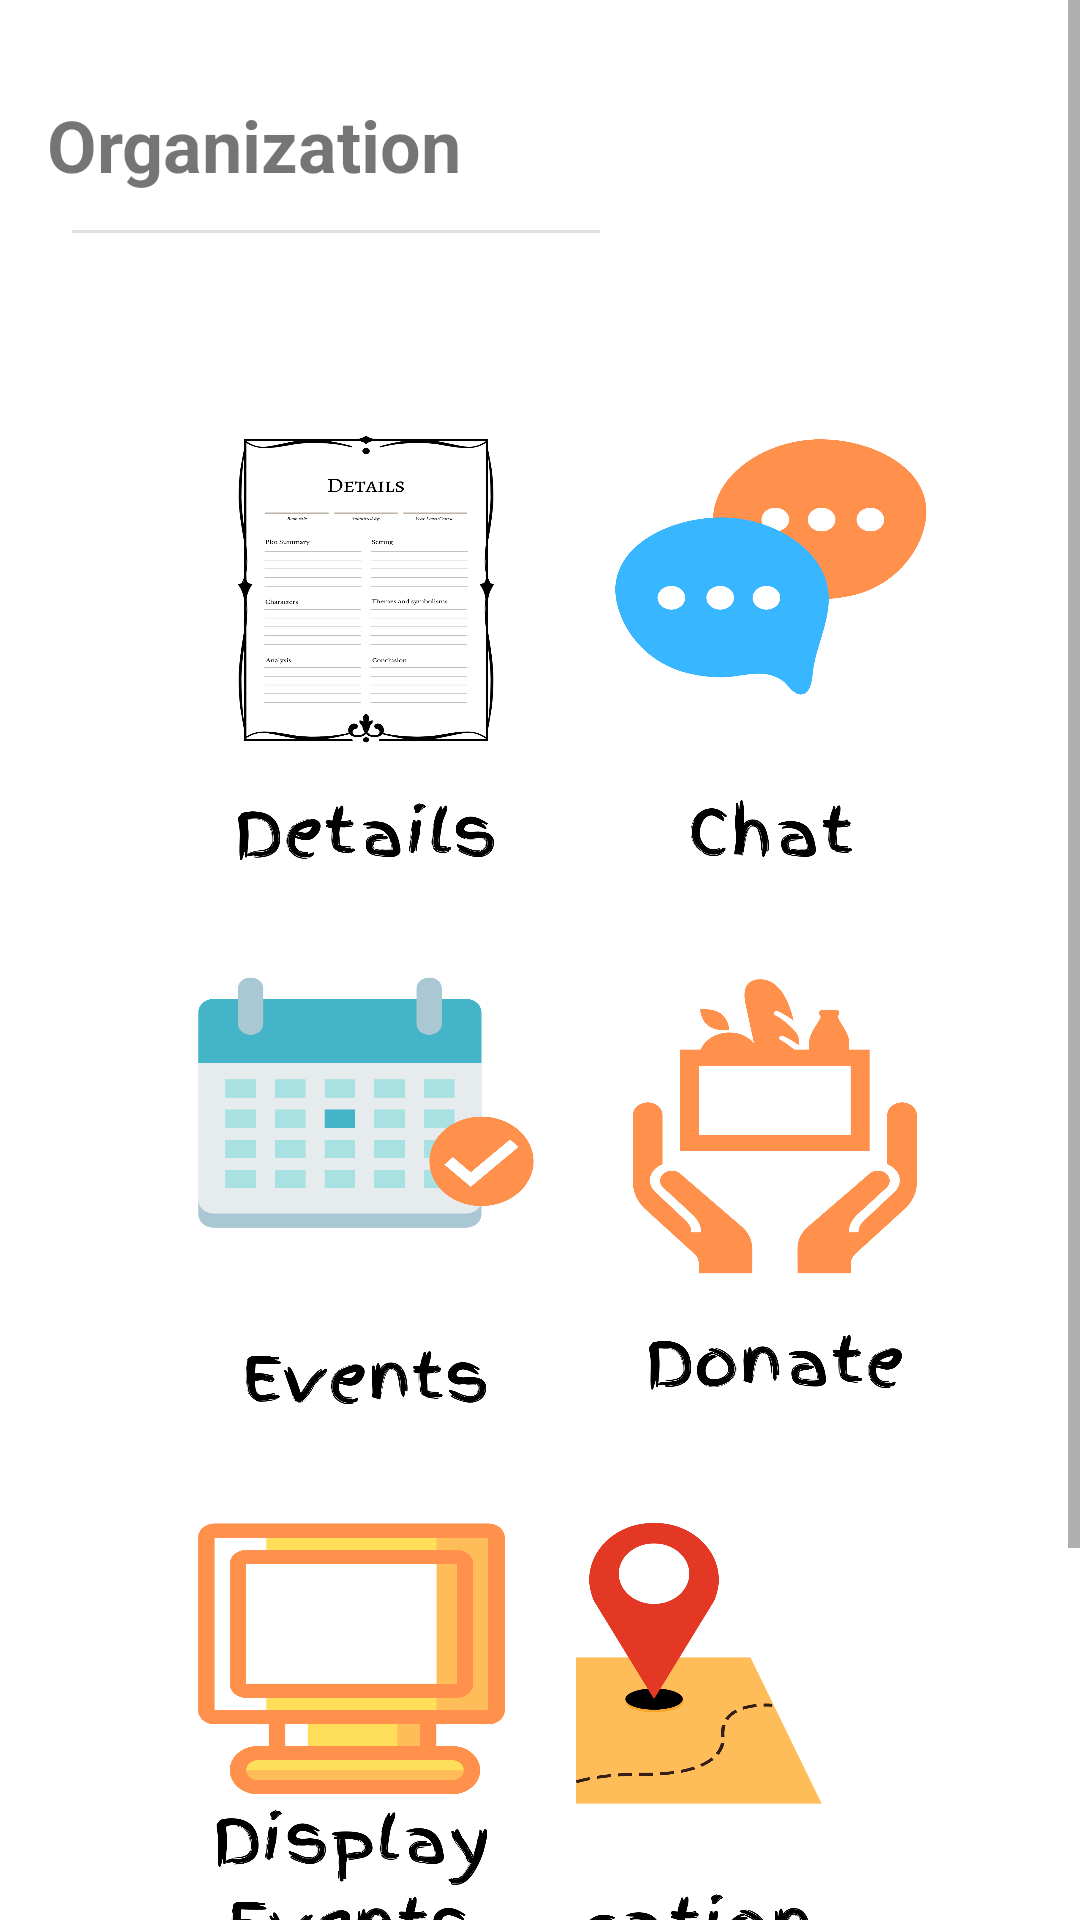

Android layout source for this screen:
<!-- AndroidManifest.xml: application theme Theme.Sevaarth -->
<!-- res/layout/activity_donor2.xml -->
<?xml version="1.0" encoding="utf-8"?>
<ScrollView
    xmlns:android="http://schemas.android.com/apk/res/android"
    xmlns:app="http://schemas.android.com/apk/res-auto"
    xmlns:tools="http://schemas.android.com/tools"
    android:layout_width="match_parent"
    android:layout_height="match_parent"
    android:background="@color/white"
    tools:context=".DonorActivity2"
    >

    <androidx.constraintlayout.widget.ConstraintLayout
        android:layout_width="match_parent"
        android:layout_height="wrap_content"
        >

        <TextView
            android:id="@+id/textView2"
            android:layout_width="wrap_content"
            android:layout_height="wrap_content"
            android:layout_marginTop="32dp"
            android:text="Organization"
            android:textSize="24sp"
            android:textStyle="bold"
            app:layout_constraintBottom_toTopOf="@+id/recycler2"
            app:layout_constraintEnd_toEndOf="parent"
            app:layout_constraintHorizontal_bias="0.071"
            app:layout_constraintStart_toStartOf="parent"
            app:layout_constraintTop_toTopOf="parent"
            app:layout_constraintVertical_bias="0.458" />

        <View
            android:id="@+id/view"
            style="@style/Divider"
            android:layout_marginLeft="24dp"
            android:layout_marginRight="160dp"
            android:backgroundTint="@color/black"
            android:outlineAmbientShadowColor="@color/black"
            android:outlineSpotShadowColor="@color/black"
            app:layout_constraintBottom_toBottomOf="parent"
            app:layout_constraintEnd_toEndOf="parent"
            app:layout_constraintHorizontal_bias="0.016"
            app:layout_constraintStart_toStartOf="parent"
            app:layout_constraintTop_toBottomOf="@+id/textView2"
            app:layout_constraintVertical_bias="0.017"
            tools:ignore="MissingConstraints" />


        <Button
            android:id="@+id/chat"
            android:layout_width="140dp"
            android:layout_height="170dp"
            android:layout_marginTop="132dp"
            android:layout_marginRight="46dp"
            android:background="@drawable/chat"
            android:textColor="@color/white"
            app:layout_constraintEnd_toEndOf="parent"
            app:layout_constraintHorizontal_bias="0.291"
            app:layout_constraintStart_toEndOf="@+id/showdetails"
            app:layout_constraintTop_toTopOf="parent"
            tools:ignore="MissingConstraints" />

        <Button
            android:id="@+id/showdetails"
            android:layout_width="140dp"
            android:layout_height="170dp"
            android:layout_marginStart="52dp"
            android:layout_marginLeft="52dp"
            android:layout_marginTop="132dp"
            android:background="@drawable/details"
            android:textColor="@color/white"
            app:layout_constraintStart_toStartOf="parent"
            app:layout_constraintTop_toTopOf="parent"
            tools:ignore="MissingConstraints" />

        <Button
            android:id="@+id/donate"
            android:layout_width="140dp"
            android:layout_height="170dp"
            android:layout_marginTop="12dp"
            android:background="@drawable/donate"
            android:textColor="@color/white"
            android:layout_marginRight="46dp"
            app:layout_constraintEnd_toEndOf="parent"
            app:layout_constraintHorizontal_bias="0.215"
            app:layout_constraintStart_toEndOf="@+id/showevents"
            app:layout_constraintTop_toBottomOf="@+id/chat"
            tools:ignore="MissingConstraints" />

        <Button
            android:id="@+id/showevents"
            android:layout_width="140dp"
            android:layout_height="170dp"
            android:layout_marginStart="52dp"
            android:layout_marginLeft="46dp"
            android:layout_marginTop="12dp"
            android:background="@drawable/events"
            android:textColor="@color/white"
            app:layout_constraintStart_toStartOf="parent"
            app:layout_constraintTop_toBottomOf="@+id/showdetails"
            tools:ignore="MissingConstraints" />

        













        <Button
            android:id="@+id/Show_Location"
            android:layout_width="140dp"
            android:layout_height="170dp"
            android:layout_marginTop="12dp"
            android:layout_marginEnd="72dp"
            android:layout_marginRight="72dp"
            android:background="@drawable/location"
            android:textColor="@color/white"
            app:layout_constraintEnd_toEndOf="parent"
            app:layout_constraintTop_toBottomOf="@+id/donate"
            tools:ignore="MissingConstraints" />

        <com.google.android.material.floatingactionbutton.FloatingActionButton
            android:id="@+id/signout"
            android:layout_width="wrap_content"
            android:layout_height="wrap_content"
            android:layout_marginTop="72dp"
            app:backgroundTint="@null"
            android:foreground="@drawable/floating_button_logout"
            app:layout_constraintEnd_toEndOf="parent"
            app:layout_constraintHorizontal_bias="0.828"
            app:layout_constraintStart_toStartOf="parent"
            app:layout_constraintTop_toBottomOf="@+id/displayevents"
            tools:ignore="MissingConstraints" />

        <Button
            android:id="@+id/displayevents"
            android:layout_width="140dp"
            android:layout_height="170dp"
            android:layout_marginStart="52dp"
            android:layout_marginLeft="46dp"
            android:layout_marginTop="12dp"
            android:background="@drawable/display"
            android:textColor="@color/white"
            app:layout_constraintEnd_toStartOf="@+id/Show_Location"
            app:layout_constraintHorizontal_bias="0.0"
            app:layout_constraintStart_toStartOf="parent"
            app:layout_constraintTop_toBottomOf="@+id/showevents"
            tools:ignore="MissingConstraints" />


    </androidx.constraintlayout.widget.ConstraintLayout>
</ScrollView>
<!-- resources referenced by this layout -->
<resources>
  <color name="black">#FF000000</color>
  <color name="white">#FFFFFFFF</color>
  <!-- drawable chat: png bitmap (drawable, 82379 bytes) -->
  <!-- drawable details: png bitmap (drawable, 136275 bytes) -->
  <!-- drawable display: png bitmap (drawable, 127084 bytes) -->
  <!-- drawable donate: png bitmap (drawable, 96998 bytes) -->
  <!-- drawable events: png bitmap (drawable, 84957 bytes) -->
  <!-- drawable floating_button_logout (drawable) -->
  <?xml version="1.0" encoding="utf-8"?>
  <ripple xmlns:tools="http://schemas.android.com/tools"
      android:color="?attr/colorControlHighlight"
      xmlns:android="http://schemas.android.com/apk/res/android"
      tools:targetApi="lollipop">
      <item>
          <layer-list>
              <item>
                  <shape android:shape="rectangle">
                      <gradient
                          android:type="linear"
                          android:angle="0"
                          android:startColor="#004aad"
                          android:endColor="#00B8D4" />
                  </shape>
              </item>
              <item android:drawable="@drawable/logout_vector_asset" android:gravity="center"  />
          </layer-list>
      </item>
  </ripple>
  <!-- drawable location: png bitmap (drawable, 111715 bytes) -->
  <style name="Divider">
          <item name="android:divider">@color/black</item>
          <item name="android:layout_width">match_parent</item>
          <item name="android:layout_height">1dp</item>
          <item name="android:background">?android:attr/listDivider</item>
          <item name="colorPrimary">@color/black</item>
      </style>
  <style name="Theme.Sevaarth" parent="Theme.AppCompat.DayNight.NoActionBar">
          
          <item name="colorPrimary">#0091EA</item>
          <item name="colorPrimaryVariant">#2196F3</item>
          <item name="colorOnPrimary">@color/white</item>
          
          <item name="colorSecondary">@color/teal_200</item>
          <item name="colorSecondaryVariant">@color/teal_700</item>
          <item name="colorOnSecondary">@color/black</item>
          
          <item name="android:statusBarColor" tools:targetApi="l">?attr/colorPrimaryVariant</item>
          
      </style>
  <!-- drawable logout_vector_asset (drawable) -->
  <vector android:autoMirrored="true" android:height="24dp"
      android:tint="@color/white" android:viewportHeight="24"
      android:viewportWidth="24" android:width="24dp" xmlns:android="http://schemas.android.com/apk/res/android">
      <path android:fillColor="@android:color/white" android:pathData="M17,7l-1.41,1.41L18.17,11H8v2h10.17l-2.58,2.58L17,17l5,-5zM4,5h8V3H4c-1.1,0 -2,0.9 -2,2v14c0,1.1 0.9,2 2,2h8v-2H4V5z"/>
  </vector>
  <color name="teal_200">#FF03DAC5</color>
  <color name="teal_700">#FF018786</color>
</resources>
